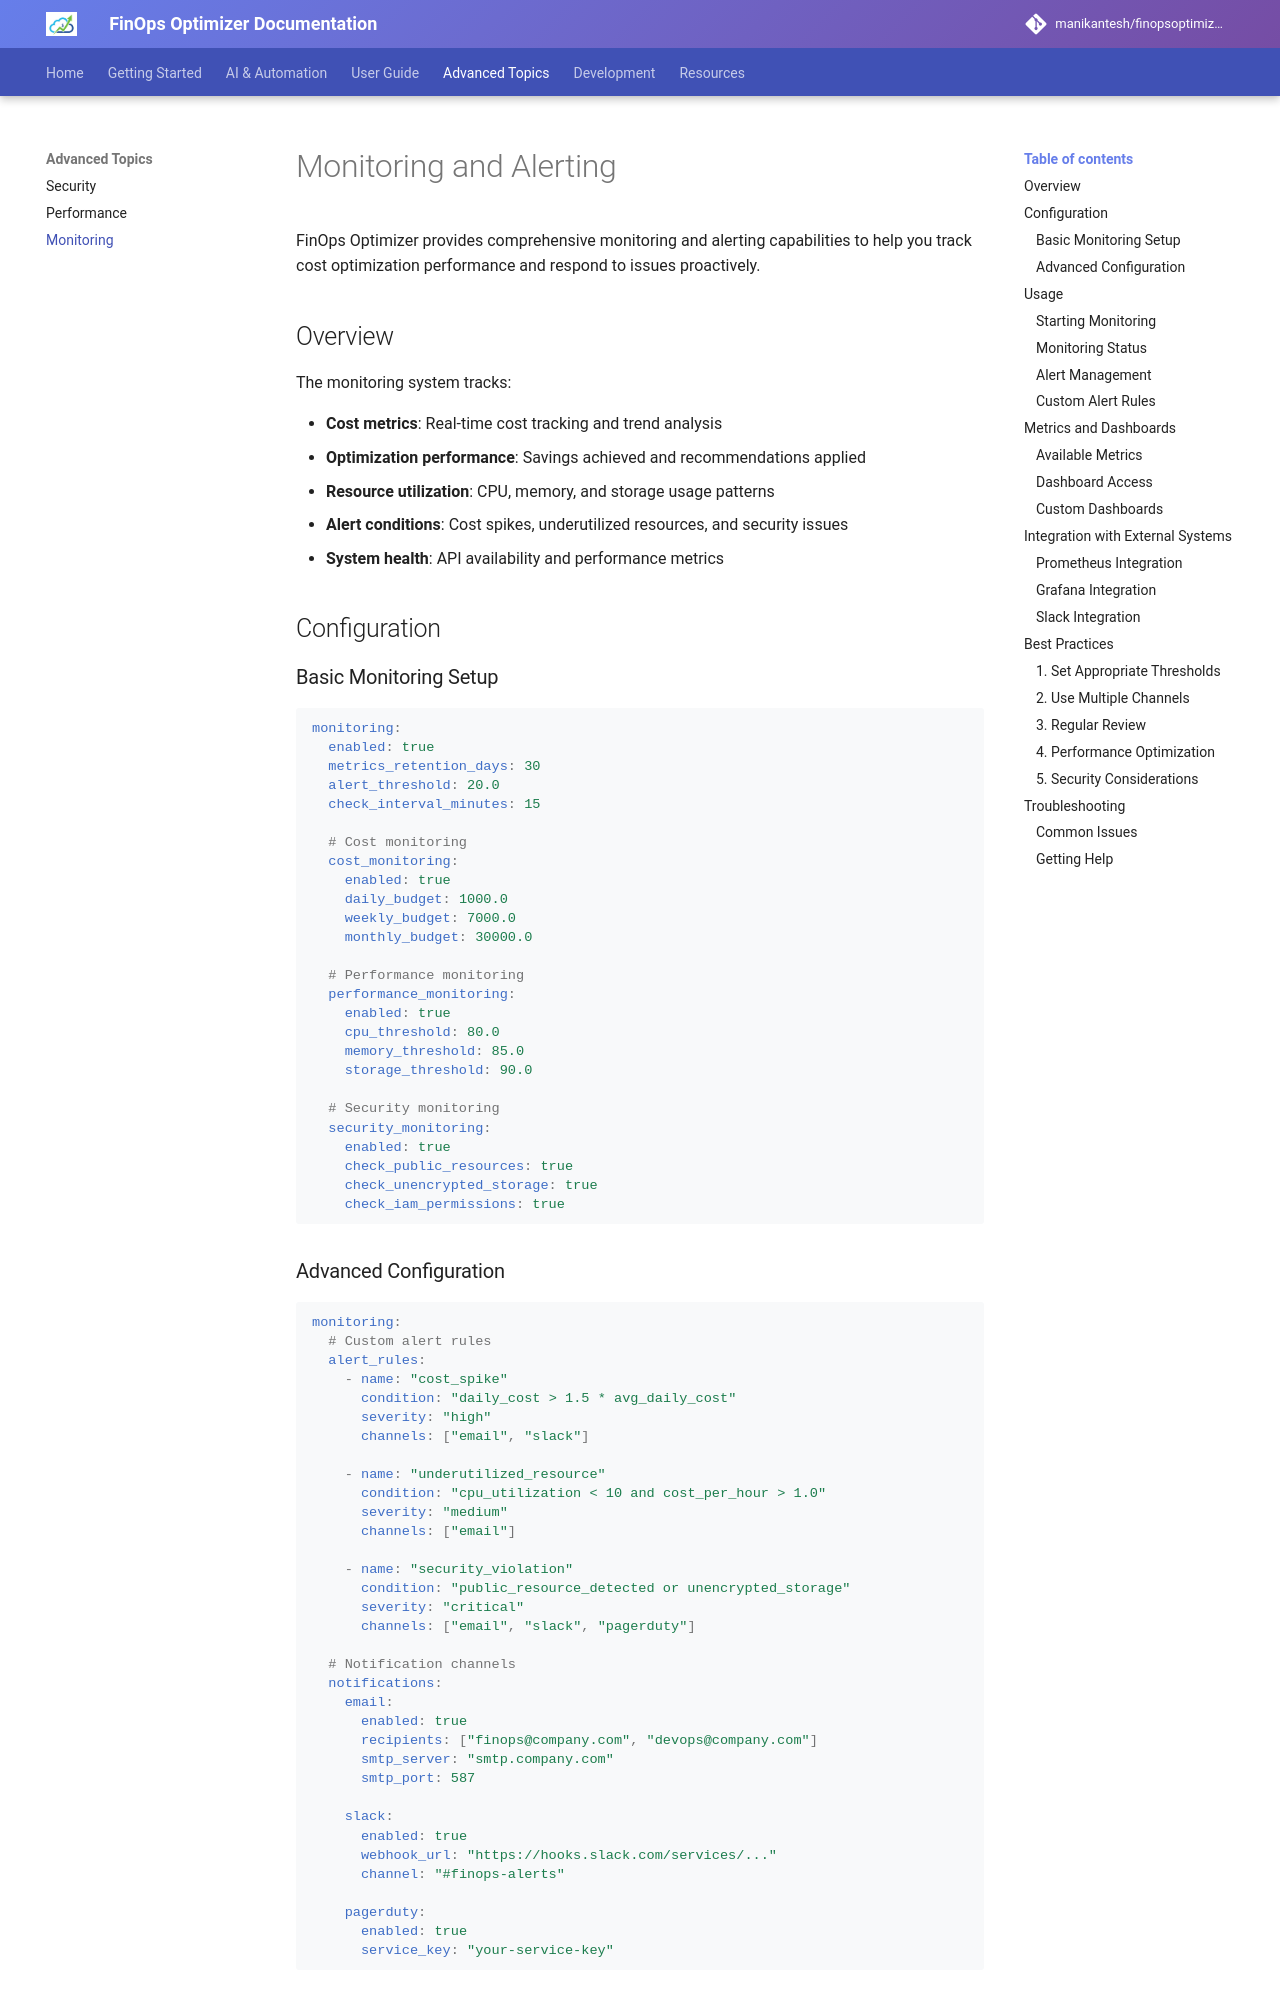

repository: manikantesh/finopsoptimizer · page: monitoring/index.html · generator: mkdocs

# Monitoring and Alerting

FinOps Optimizer provides comprehensive monitoring and alerting capabilities to help you track cost optimization performance and respond to issues proactively.

## Overview

The monitoring system tracks:

- **Cost metrics**: Real-time cost tracking and trend analysis
- **Optimization performance**: Savings achieved and recommendations applied
- **Resource utilization**: CPU, memory, and storage usage patterns
- **Alert conditions**: Cost spikes, underutilized resources, and security issues
- **System health**: API availability and performance metrics

## Configuration

### Basic Monitoring Setup

```yaml
monitoring:
  enabled: true
  metrics_retention_days: 30
  alert_threshold: 20.0
  check_interval_minutes: 15
  
  # Cost monitoring
  cost_monitoring:
    enabled: true
    daily_budget: 1000.0
    weekly_budget: 7000.0
    monthly_budget: 30000.0
    
  # Performance monitoring
  performance_monitoring:
    enabled: true
    cpu_threshold: 80.0
    memory_threshold: 85.0
    storage_threshold: 90.0
    
  # Security monitoring
  security_monitoring:
    enabled: true
    check_public_resources: true
    check_unencrypted_storage: true
    check_iam_permissions: true
```
